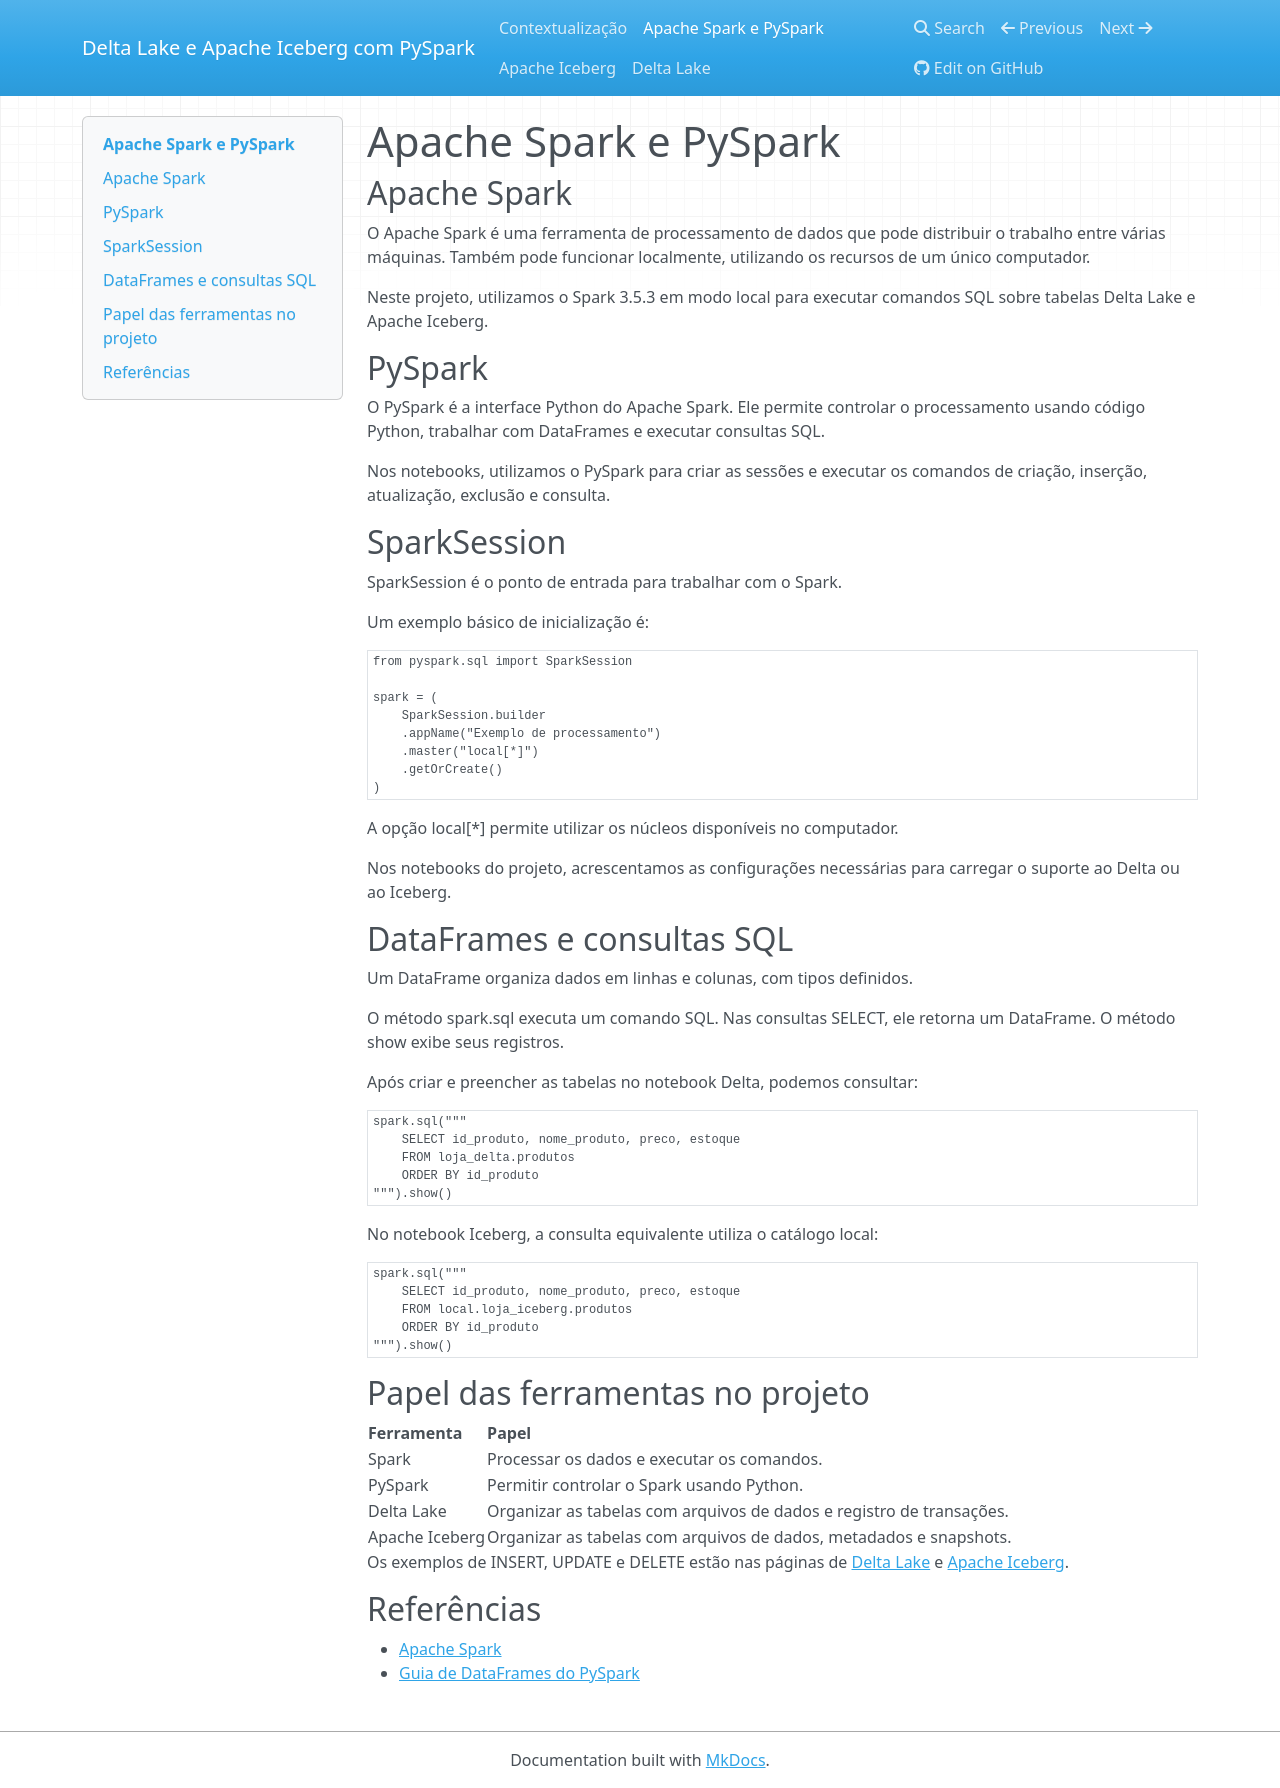

repository: bfontanayasmin/trabalhoBancodeDados · page: spark/index.html · generator: mkdocs

# Apache Spark e PySpark

## Apache Spark

O Apache Spark é uma ferramenta de processamento de dados que pode
distribuir o trabalho entre várias máquinas. Também pode funcionar
localmente, utilizando os recursos de um único computador.

Neste projeto, utilizamos o Spark 3.5.3 em modo local para executar
comandos SQL sobre tabelas Delta Lake e Apache Iceberg.

## PySpark

O PySpark é a interface Python do Apache Spark. Ele permite controlar
o processamento usando código Python, trabalhar com DataFrames
e executar consultas SQL.

Nos notebooks, utilizamos o PySpark para criar as sessões e executar
os comandos de criação, inserção, atualização, exclusão e consulta.

## SparkSession

SparkSession é o ponto de entrada para trabalhar com o Spark.

Um exemplo básico de inicialização é:

```python
from pyspark.sql import SparkSession

spark = (
    SparkSession.builder
    .appName("Exemplo de processamento")
    .master("local[*]")
    .getOrCreate()
)
```

A opção local[*] permite utilizar os núcleos disponíveis no computador.

Nos notebooks do projeto, acrescentamos as configurações necessárias
para carregar o suporte ao Delta ou ao Iceberg.

## DataFrames e consultas SQL

Um DataFrame organiza dados em linhas e colunas, com tipos definidos.

O método spark.sql executa um comando SQL. Nas consultas SELECT,
ele retorna um DataFrame. O método show exibe seus registros.

Após criar e preencher as tabelas no notebook Delta, podemos consultar:

```python
spark.sql("""
    SELECT id_produto, nome_produto, preco, estoque
    FROM loja_delta.produtos
    ORDER BY id_produto
""").show()
```

No notebook Iceberg, a consulta equivalente utiliza o catálogo local:

```python
spark.sql("""
    SELECT id_produto, nome_produto, preco, estoque
    FROM local.loja_iceberg.produtos
    ORDER BY id_produto
""").show()
```

## Papel das ferramentas no projeto

| Ferramenta | Papel |
|---|---|
| Spark | Processar os dados e executar os comandos. |
| PySpark | Permitir controlar o Spark usando Python. |
| Delta Lake | Organizar as tabelas com arquivos de dados e registro de transações. |
| Apache Iceberg | Organizar as tabelas com arquivos de dados, metadados e snapshots. |

Os exemplos de INSERT, UPDATE e DELETE estão nas páginas de
[Delta Lake](delta.md) e [Apache Iceberg](iceberg.md).

## Referências

- [Apache Spark](https://spark.apache.org/)
- [Guia de DataFrames do PySpark](https://spark.apache.org/docs/latest/api/python/getting_started/quickstart_df.html)
